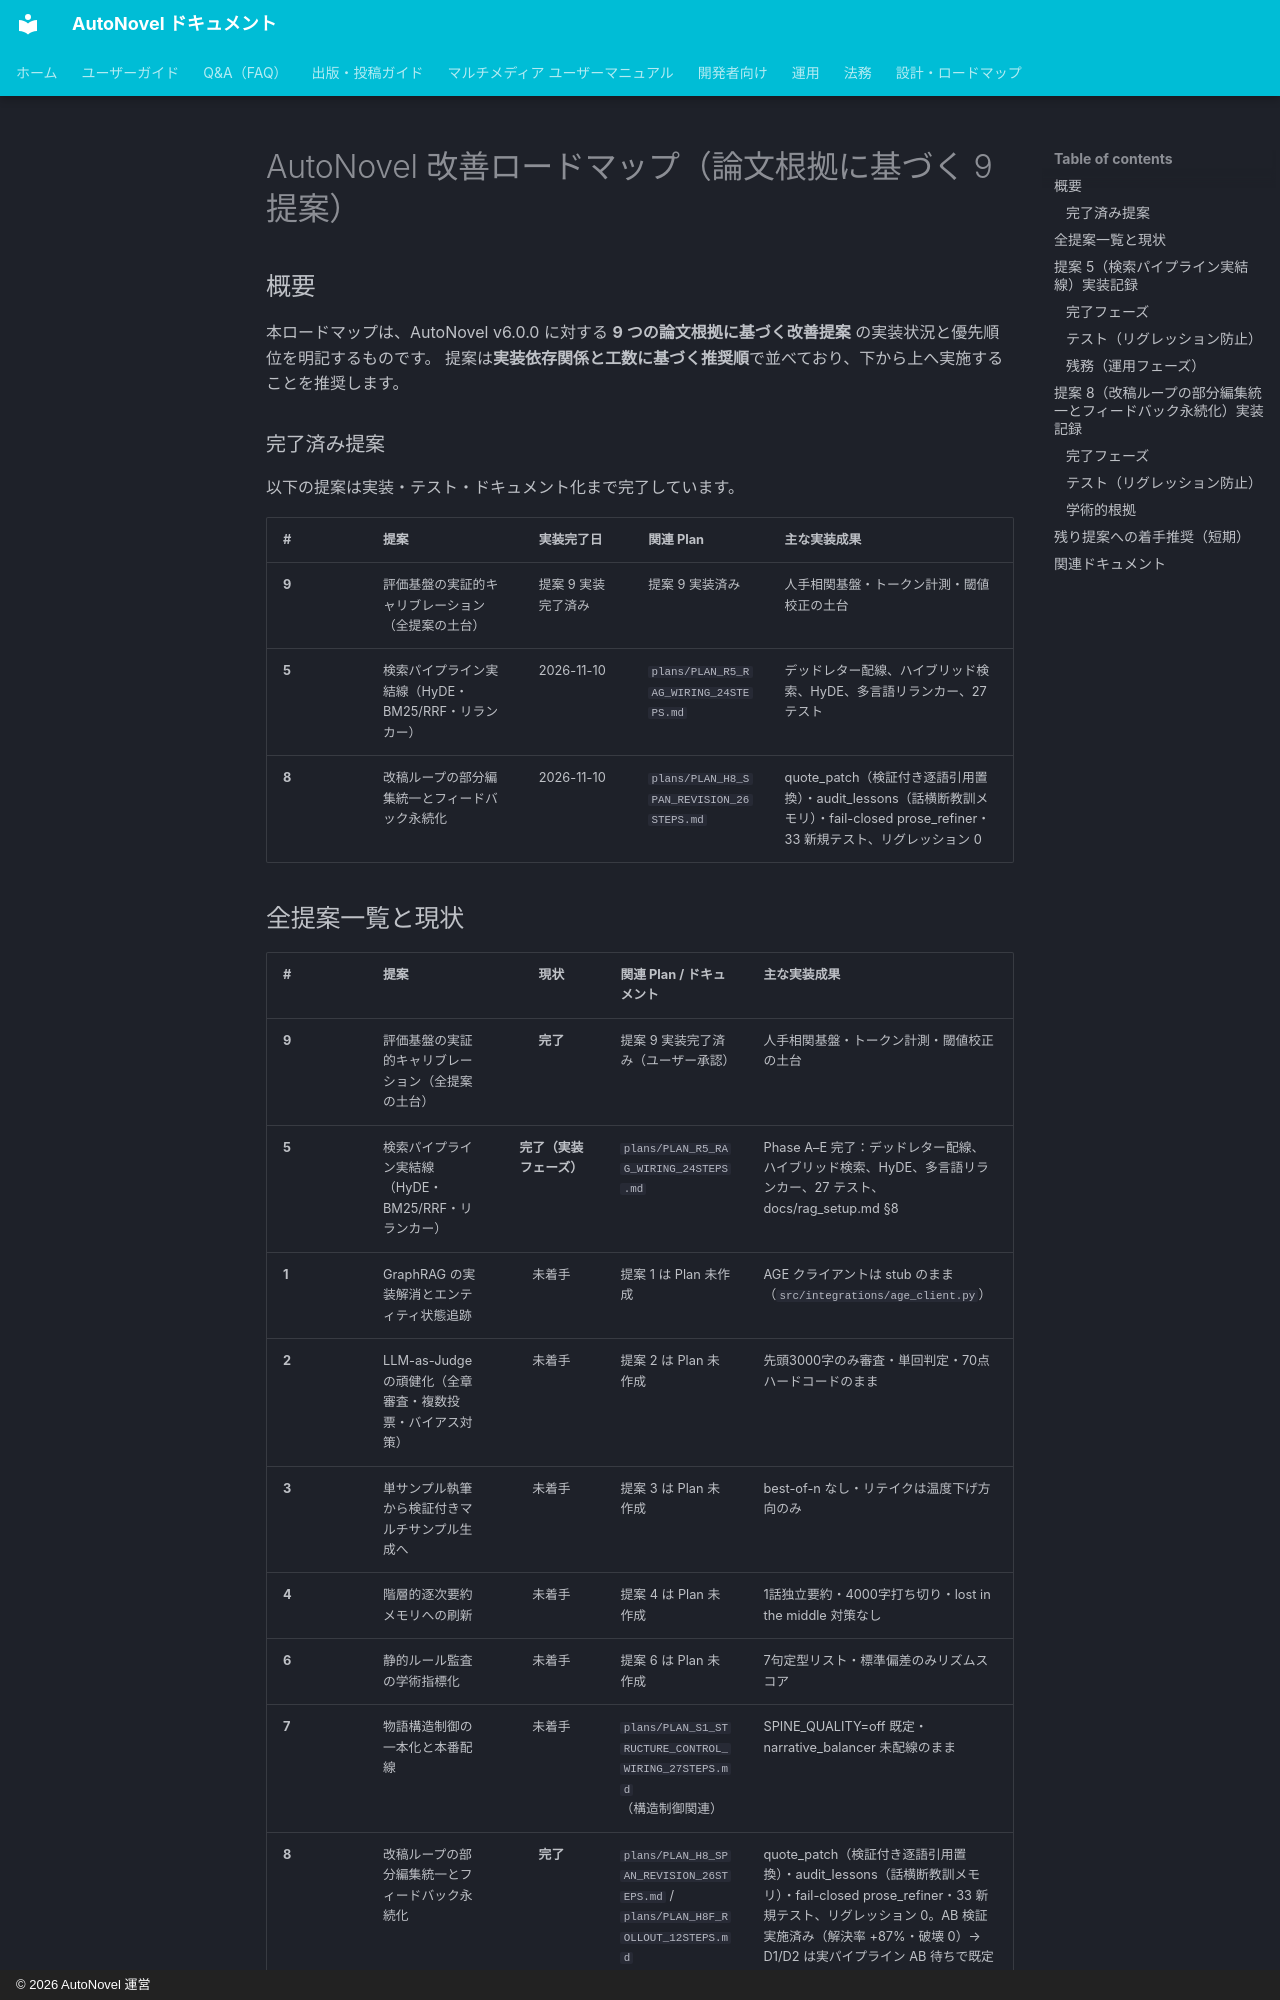

repository: annahoikuen-debug/autonovel · page: ROADMAP_IMPROVEMENTS/index.html · generator: mkdocs · copyright: © 2026 AutoNovel 運営

# AutoNovel 改善ロードマップ（論文根拠に基づく 9 提案）

## 概要

本ロードマップは、AutoNovel v6.0.0 に対する **9 つの論文根拠に基づく改善提案** の実装状況と優先順位を明記するものです。
提案は**実装依存関係と工数に基づく推奨順**で並べており、下から上へ実施することを推奨します。

### 完了済み提案

以下の提案は実装・テスト・ドキュメント化まで完了しています。

| # | 提案 | 実装完了日 | 関連 Plan | 主な実装成果 |
|:---|:---|:---|:---|:---|
| **9** | 評価基盤の実証的キャリブレーション（全提案の土台） | 提案 9 実装完了済み | 提案 9 実装済み | 人手相関基盤・トークン計測・閾値校正の土台 |
| **5** | 検索パイプライン実結線（HyDE・BM25/RRF・リランカー） | 2026-11-10 | `plans/PLAN_R5_RAG_WIRING_24STEPS.md` | デッドレター配線、ハイブリッド検索、HyDE、多言語リランカー、27 テスト |
| **8** | 改稿ループの部分編集統一とフィードバック永続化 | 2026-11-10 | `plans/PLAN_H8_SPAN_REVISION_26STEPS.md` | quote_patch（検証付き逐語引用置換）・audit_lessons（話横断教訓メモリ）・fail-closed prose_refiner・33 新規テスト、リグレッション 0 |

## 全提案一覧と現状

| # | 提案 | 現状 | 関連 Plan / ドキュメント | 主な実装成果 |
|:---|:---|:---:|:---|:---|
| **9** | 評価基盤の実証的キャリブレーション（全提案の土台） | **完了** | 提案 9 実装完了済み（ユーザー承認） | 人手相関基盤・トークン計測・閾値校正の土台 |
| **5** | 検索パイプライン実結線（HyDE・BM25/RRF・リランカー） | **完了（実装フェーズ）** | `plans/PLAN_R5_RAG_WIRING_24STEPS.md` | Phase A–E 完了：デッドレター配線、ハイブリッド検索、HyDE、多言語リランカー、27 テスト、docs/rag_setup.md §8 |
| **1** | GraphRAG の実装解消とエンティティ状態追跡 | 未着手 | 提案 1 は Plan 未作成 | AGE クライアントは stub のまま（`src/integrations/age_client.py`） |
| **2** | LLM-as-Judge の頑健化（全章審査・複数投票・バイアス対策） | 未着手 | 提案 2 は Plan 未作成 | 先頭3000字のみ審査・単回判定・70点ハードコードのまま |
| **3** | 単サンプル執筆から検証付きマルチサンプル生成へ | 未着手 | 提案 3 は Plan 未作成 | best-of-n なし・リテイクは温度下げ方向のみ |
| **4** | 階層的逐次要約メモリへの刷新 | 未着手 | 提案 4 は Plan 未作成 | 1話独立要約・4000字打ち切り・lost in the middle 対策なし |
| **6** | 静的ルール監査の学術指標化 | 未着手 | 提案 6 は Plan 未作成 | 7句定型リスト・標準偏差のみリズムスコア |
| **7** | 物語構造制御の一本化と本番配線 | 未着手 | `plans/PLAN_S1_STRUCTURE_CONTROL_WIRING_27STEPS.md`（構造制御関連） | SPINE_QUALITY=off 既定・narrative_balancer 未配線のまま |
| **8** | 改稿ループの部分編集統一とフィードバック永続化 | **完了** | `plans/PLAN_H8_SPAN_REVISION_26STEPS.md` / `plans/PLAN_H8F_ROLLOUT_12STEPS.md` | quote_patch（検証付き逐語引用置換）・audit_lessons（話横断教訓メモリ）・fail-closed prose_refiner・33 新規テスト、リグレッション 0。AB 検証実施済み（解決率 +87%・破壊 0）→ D1/D2 は実パイプライン AB 待ちで既定 OFF 維持・D3 (`MIN_OCCURRENCES`) は実測により既定 2 に変更 |

**推奨実装順**: 9（完了）→ 5（完了）→ 8（完了）→ 1 → 2 → 3 → 4 → 6 → 7（工数・リスク勘案）

---

## 提案 5（検索パイプライン実結線）実装記録

実装日: 2026-11-09 〜 2026-11-10（Phase A–E 完了）
